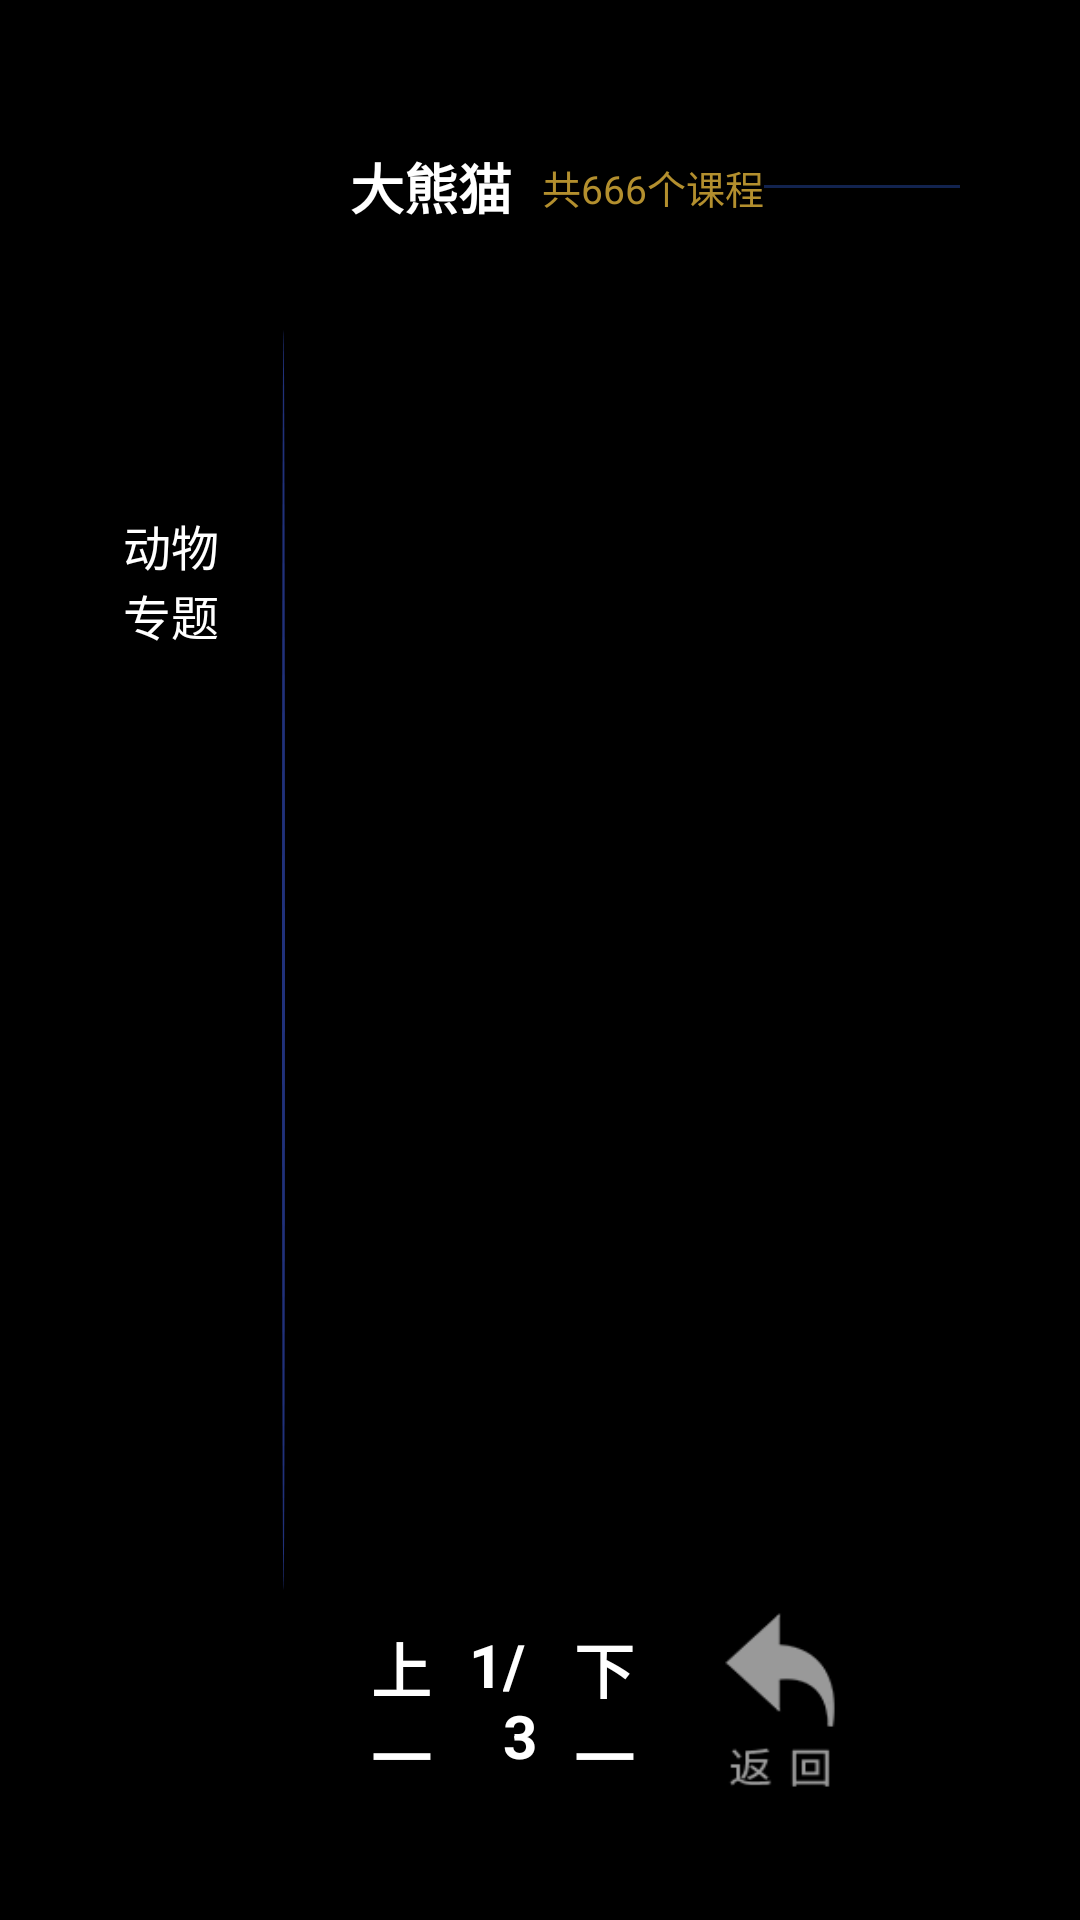

This screen was rendered from an Android layout file. Write that file and the resources it references.
<!-- AndroidManifest.xml: application theme AppTheme -->
<!-- res/layout/activity_number_one_class.xml -->
<?xml version="1.0" encoding="utf-8"?>
<LinearLayout
    xmlns:android="http://schemas.android.com/apk/res/android"
    xmlns:app="http://schemas.android.com/apk/res-auto"
    xmlns:tools="http://schemas.android.com/tools"
    android:orientation="horizontal"
    android:paddingTop="@dimen/sw_30dp"
    android:paddingBottom="@dimen/sw_30dp"
    android:paddingRight="@dimen/sw_40dp"
    android:paddingLeft="@dimen/sw_40dp"
    android:layout_width="match_parent"
    android:layout_height="match_parent"
    android:background="@drawable/nimg1920_11"
    android:id="@+id/activity_number_one_class_layout_bg"
    tools:context="example.getlearn.tv.view.activity.NumberOneClassActivity">

    <LinearLayout
        android:layout_marginRight="@dimen/sw_20dp"
        android:gravity="center_horizontal"
        android:layout_weight="4"
        android:orientation="vertical"
        android:layout_width="match_parent"
        android:layout_height="match_parent">

        <ImageView
            android:id="@+id/activity_number_one_class_rua_imag"
            android:layout_width="@dimen/sw_140dp"
            android:layout_height="@dimen/sw_140dp" />

        <TextView
            android:layout_marginTop="@dimen/dp_10"
            android:gravity="center"
            android:textSize="@dimen/sw_16dp"
            android:id="@+id/activity_number_one_class_title"
            android:textColor="@color/color_white"
            android:text="动物专题"
            android:layout_width="wrap_content"
            android:layout_height="wrap_content" />

<android.support.v7.widget.RecyclerView
    android:layout_marginTop="@dimen/dp_10"
    android:focusable="true"
    android:id="@+id/activity_number_one_class_rec_list"
    android:layout_width="match_parent"
    android:layout_height="wrap_content">

</android.support.v7.widget.RecyclerView>


    </LinearLayout>

    <LinearLayout
        android:layout_marginTop="@dimen/sw_80dp"
        android:layout_marginBottom="@dimen/sw_80dp"
        android:layout_weight="4.9"
        android:orientation="vertical"
        android:layout_width="match_parent"
        android:layout_height="match_parent">

<TextView
    android:background="@drawable/bg11_2"
    android:layout_width="@dimen/sw_1dp"
    android:layout_height="match_parent" />


    </LinearLayout>


    <LinearLayout
        android:layout_marginLeft="@dimen/sw_20dp"
        android:layout_weight="1"
        android:orientation="vertical"
        android:clipChildren="false"
        android:clipToPadding="false"
    android:layout_width="match_parent"
        android:layout_height="match_parent">

        <LinearLayout
            android:gravity="center"
            android:layout_weight="3.2"
            android:orientation="horizontal"
            android:layout_width="match_parent"
            android:layout_height="match_parent">
            <TextView
                android:textStyle="bold"
                android:textColor="@color/color_white"
                android:textSize="@dimen/sw_18dp"
                android:text="大熊猫"
                android:id="@+id/activity_number_one_class_title_02"
                android:layout_width="wrap_content"
                android:layout_height="wrap_content" />

            <TextView
                android:id="@+id/activity_number_one_class_title_03"
                android:textSize="@dimen/sw_13dp"
                android:textColor="@color/color_10"
                android:layout_marginLeft="@dimen/sw_10dp"
                android:text="共666个课程"
                android:layout_width="wrap_content"
                android:layout_height="wrap_content" />

            <View
                android:layout_gravity="center"
                android:background="@drawable/bg13_1"
                android:layout_width="match_parent"
                android:layout_height="@dimen/sw_1dp"></View>
        </LinearLayout>

        <android.support.v7.widget.RecyclerView
            android:focusable="true"
            android:id="@+id/activity_number_one_class_rec_base"
            android:layout_weight="1"
            app:scrollMode="followScroll"
            app:isAutoProcessFocus="false"
            android:layout_width="match_parent"
            android:layout_height="match_parent"></android.support.v7.widget.RecyclerView>

        <LinearLayout
            android:layout_marginTop="@dimen/sw_10dp"

            android:layout_weight="3"
            android:id="@+id/activity_watch_the_record_ll_02"
            android:layout_alignParentBottom="true"
            android:gravity="center"
            android:orientation="horizontal"
            android:layout_width="match_parent"
            android:layout_height="match_parent">
            <LinearLayout
                android:layout_gravity="center_vertical"
                android:layout_weight="1"
                android:orientation="horizontal"
                android:layout_width="match_parent"
                android:layout_height="wrap_content">
                <TextView
                    android:id="@+id/activity_watch_the_record_text_but_up"
                    android:background="@drawable/selector_home_rel_02"
                    android:gravity="center"
                    android:layout_weight="1"
                    android:focusable="true"
                    android:textColor="@color/color_white"
                    android:text="@string/app_string_up"
                    android:textStyle="bold"
                    android:textSize="@dimen/sw_20dp"
                    android:layout_width="match_parent"
                    android:layout_height="match_parent" />
                <LinearLayout
                    android:layout_weight="1"
                    android:layout_width="match_parent"
                    android:layout_height="wrap_content">
                    <TextView
                        android:id="@+id/activity_number_one_class_text_01"
                        android:gravity="right"
                        android:layout_weight="1"
                        android:textColor="@color/color_white"
                        android:text="1"
                        android:textStyle="bold"
                        android:textSize="@dimen/sw_20dp"
                        android:layout_width="match_parent"
                        android:layout_height="wrap_content" />
                    <TextView
                        android:id="@+id/activity_number_one_class_text_02"
                        android:gravity="left"
                        android:layout_weight="1"
                        android:textColor="@color/color_white"
                        android:text="/3"
                        android:textStyle="bold"
                        android:textSize="@dimen/sw_20dp"
                        android:layout_width="match_parent"
                        android:layout_height="wrap_content" />
                </LinearLayout>
                <TextView
                    android:id="@+id/activity_watch_the_record_text_but_low"
                    android:background="@drawable/selector_home_rel_02"
                    android:gravity="center"
                    android:layout_weight="1"
                    android:focusable="true"
                    android:textColor="@color/color_white"
                    android:text="@string/app_string_lower"
                    android:textStyle="bold"
                    android:textSize="@dimen/sw_20dp"
                    android:layout_width="match_parent"
                    android:layout_height="match_parent" />
            </LinearLayout>
            <LinearLayout
                android:gravity="right"
                android:layout_weight="1"
                android:orientation="horizontal"
                android:layout_width="match_parent"
                android:layout_height="wrap_content">

                <ImageView
                    android:id="@+id/activiry_watch_the_record_home"
                    android:focusable="true"
                    android:layout_marginRight="@dimen/sw_50dp"
                    android:background="@drawable/selector_ac_watch_the_but_01"
                    android:layout_width="@dimen/sw_40dp"
                    android:layout_height="@dimen/sw_60dp" />
                <ImageView
                    android:id="@+id/activiry_watch_the_record_src"
                    android:focusable="true"
                    android:layout_marginRight="@dimen/sw_25dp"
                    android:background="@drawable/selector_ac_watch_the_but_02"
                    android:layout_width="@dimen/sw_40dp"
                    android:layout_height="@dimen/sw_60dp" />
                <ImageView
                    android:id="@+id/activiry_watch_the_record_esc"
                    android:focusable="true"
                    android:layout_marginRight="@dimen/sw_40dp"
                    android:layout_marginLeft="@dimen/sw_25dp"
                    android:background="@drawable/selector_ac_watch_the_but_03"
                    android:layout_width="@dimen/sw_40dp"
                    android:layout_height="@dimen/sw_60dp" />
            </LinearLayout>

        </LinearLayout>


    </LinearLayout>






</LinearLayout>
<!-- resources referenced by this layout -->
<resources>
  <color name="color_10">#b38f2e</color>
  <color name="color_white">#ffffff</color>
  <dimen name="sw_10dp">10dp</dimen>
  <dimen name="sw_13dp">13dp</dimen>
  <dimen name="sw_140dp">140dp</dimen>
  <dimen name="sw_16dp">16dp</dimen>
  <dimen name="sw_18dp">18dp</dimen>
  <dimen name="sw_1dp">1dp</dimen>
  <dimen name="sw_20dp">20dp</dimen>
  <dimen name="sw_25dp">25dp</dimen>
  <dimen name="sw_30dp">30dp</dimen>
  <dimen name="sw_40dp">40dp</dimen>
  <dimen name="sw_50dp">50dp</dimen>
  <dimen name="sw_60dp">60dp</dimen>
  <dimen name="sw_80dp">80dp</dimen>
  <!-- drawable bg11_2: png bitmap (drawable, 1283 bytes) -->
  <!-- drawable bg13_1: png bitmap (drawable, 945 bytes) -->
  <!-- drawable selector_ac_watch_the_but_01 (drawable) -->
  <?xml version="1.0" encoding="utf-8"?>
  <selector xmlns:android="http://schemas.android.com/apk/res/android">
  <item android:state_focused="true" android:drawable="@drawable/ico_home_x"></item>
      <item android:drawable="@drawable/ico_home"></item>
  </selector>
  <!-- drawable selector_ac_watch_the_but_02 (drawable) -->
  <?xml version="1.0" encoding="utf-8"?>
  <selector xmlns:android="http://schemas.android.com/apk/res/android">
      <item android:state_focused="true" android:drawable="@drawable/ico_scr_x"></item>
      <item android:drawable="@drawable/ico_scr"></item>
  </selector>
  <!-- drawable selector_ac_watch_the_but_03 (drawable) -->
  <?xml version="1.0" encoding="utf-8"?>
  <selector xmlns:android="http://schemas.android.com/apk/res/android">
      <item android:state_focused="true" android:drawable="@drawable/icn_esc"></item>
      <item android:drawable="@drawable/icn_esc_x"></item>
  </selector>
  <!-- drawable selector_home_rel_02 (drawable) -->
  <?xml version="1.0" encoding="utf-8"?>
  <selector xmlns:android="http://schemas.android.com/apk/res/android">
      <item android:state_focused="true" android:drawable="@drawable/bg_03">  </item>
  </selector>
  <string name="app_string_lower">下一页</string>
  <string name="app_string_up">上一页</string>
  <style name="AppTheme" parent="@style/Theme.AppCompat.NoActionBar">
          <item name="android:windowBackground">@color/color_black</item>
      </style>
  <!-- drawable ico_home_x: png bitmap (drawable, 5527 bytes) -->
  <!-- drawable ico_home: png bitmap (drawable, 1949 bytes) -->
  <!-- drawable ico_scr_x: png bitmap (drawable, 8732 bytes) -->
  <!-- drawable ico_scr: png bitmap (drawable, 3699 bytes) -->
  <!-- drawable icn_esc: png bitmap (drawable, 7089 bytes) -->
  <!-- drawable icn_esc_x: png bitmap (drawable, 2539 bytes) -->
  <!-- drawable bg_03: png bitmap (drawable, 21256 bytes) -->
  <color name="color_black">#000000</color>
</resources>
